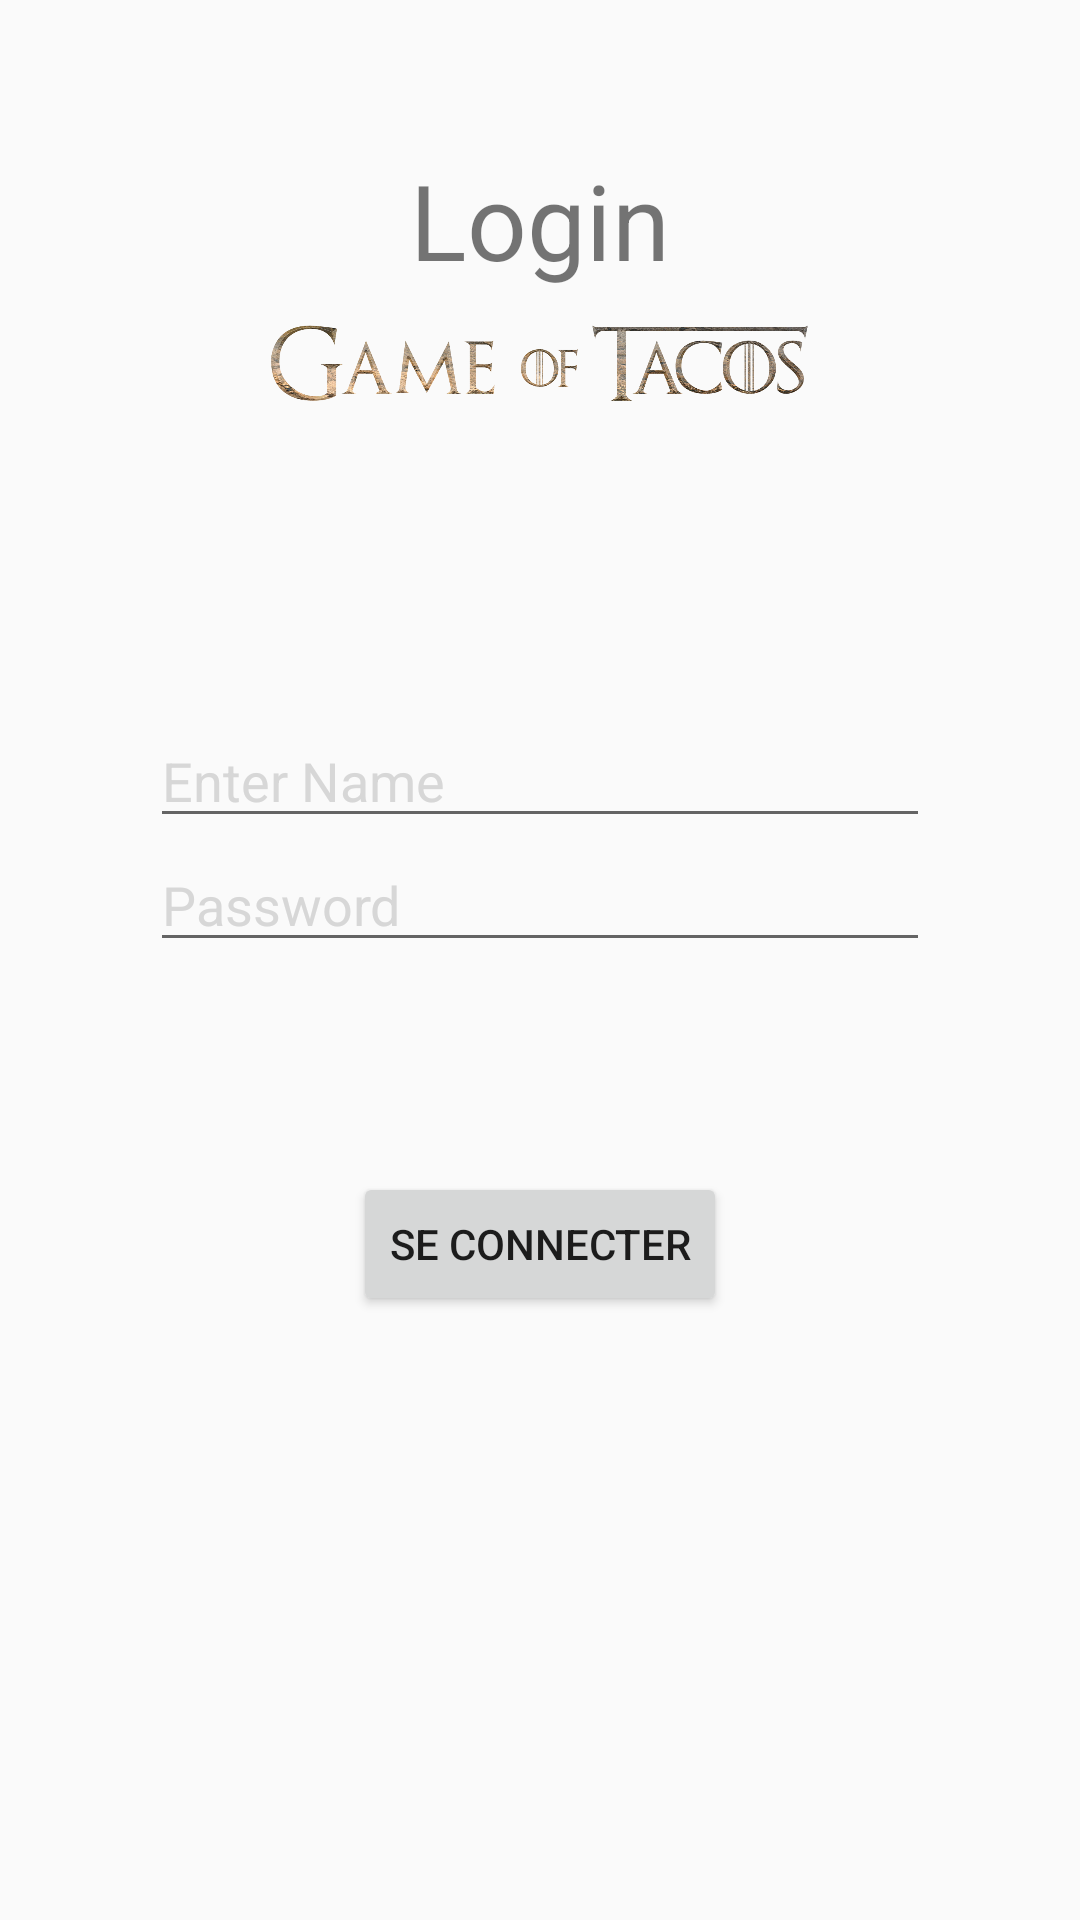

Layout XML and referenced resources for this Android screen:
<!-- AndroidManifest.xml: application theme AppTheme -->
<!-- res/layout/activity_login.xml -->
<?xml version = "1.0" encoding = "utf-8"?>
<RelativeLayout xmlns:android = "http://schemas.android.com/apk/res/android"
    xmlns:tools = "http://schemas.android.com/tools" android:layout_width="match_parent"
    android:layout_height = "match_parent"
    android:paddingLeft= "50dp"
    android:paddingRight = "50dp"
    android:paddingTop = "50dp" tools:context = ".MainActivity">

    <TextView android:text = "Login" android:layout_width="wrap_content"
        android:layout_height = "wrap_content"
        android:id = "@+id/textview"
        android:textSize = "35dp"
        android:layout_alignParentTop = "true"
        android:layout_centerHorizontal = "true" />

    <EditText
        android:layout_width = "wrap_content"
        android:layout_height = "wrap_content"
        android:id = "@+id/editText"
        android:hint = "Enter Name"
        android:focusable = "true"
        android:textColorHighlight = "#D7D7D7"
        android:textColorHint = "#D7D7D7"
        android:layout_marginTop = "46dp"
        android:layout_below = "@+id/imageView"
        android:layout_alignParentLeft = "true"
        android:layout_alignParentStart = "true"
        android:layout_alignParentRight = "true"
        android:layout_alignParentEnd = "true" />

    <ImageView
        android:id="@+id/imageView"
        android:layout_width="179dp"
        android:layout_height="142dp"
        android:layout_below="@+id/textView"
        android:layout_centerHorizontal="true"
        android:src="@drawable/streetwear" />

    <EditText
        android:layout_width="wrap_content"
        android:layout_height="wrap_content"
        android:inputType="textPassword"
        android:ems="10"
        android:id="@+id/editText2"
        android:layout_below="@+id/editText"
        android:layout_alignParentLeft="true"
        android:layout_alignParentStart="true"
        android:layout_alignRight="@+id/editText"
        android:layout_alignEnd="@+id/editText"
        android:textColorHint="#D7D7D7"
        android:hint="Password" />

    <Button
        android:layout_width="wrap_content"
        android:layout_height="wrap_content"
        android:text="se connecter"
        android:id="@+id/buttonlogin"
        android:layout_centerHorizontal="true"
        android:layout_below="@id/editText2"
        android:layout_marginTop="70dp"/>


</RelativeLayout>
<!-- resources referenced by this layout -->
<resources>
  <!-- drawable streetwear: png bitmap (drawable, 216503 bytes) -->
  <style name="AppTheme" parent="Theme.AppCompat.Light.DarkActionBar">
          
          <item name="colorPrimary">@color/purple</item>
          <item name="colorPrimaryDark">@color/purple</item>
          
          <item name="colorAccent">@color/colorAccent</item>
      </style>
  <color name="purple">#6F099E</color>
  <color name="colorAccent">#D81B60</color>
</resources>
